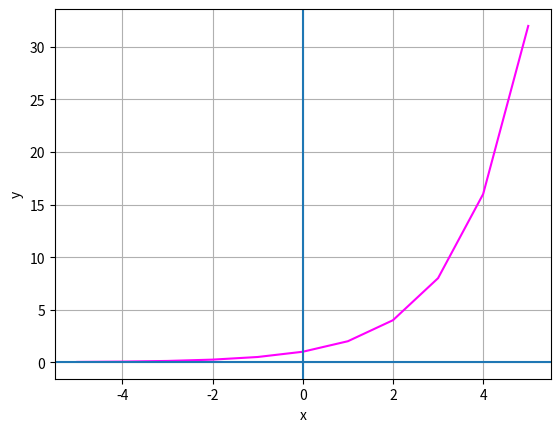

Python code for this plot:
import pandas as pd

# Create a dataframe with an x column containing values from -10 to 10
df = pd.DataFrame ({'x': range(-5, 6)})

# Add a y column by applying the slope-intercept equation to x
df['y'] = 2.0**df['x']

#Display the dataframe
print(df)

# Plot the line

from matplotlib import pyplot as plt

plt.plot(df.x, df.y, color="magenta")
plt.xlabel('x')
plt.ylabel('y')
plt.grid()
plt.axhline()
plt.axvline()
plt.show()